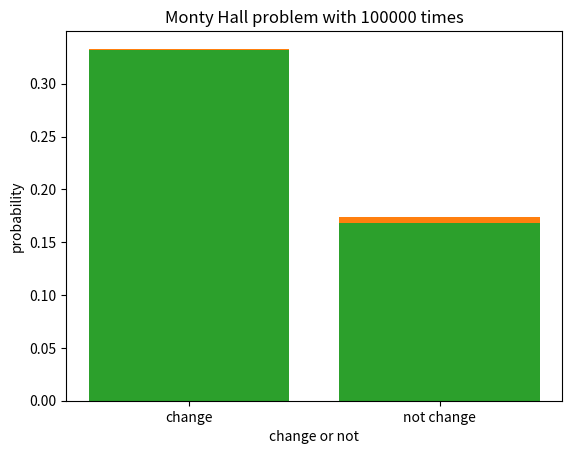

Recreate this plot in Python.
import random
import numpy as np

import matplotlib.pyplot as plt

def set_prize():
    
    prize = np.random.randint(0,3,1) # 生成1-3的隨機數，1個
    """
    prize_list=[0,0,0]
    for i in range(3):
        if i==prize:
            prize_list[i]=1
    print("獎品列:",prize_list)#1為獎品
    """
    return prize

       
def set_first_choice():
    choice =np.random.randint(0,3,1) # 生成1-3的隨機數，1個
    #print("第一次選擇: 第",choice," 扇門")
    return choice

def open_goat_door(prize_location,first_choice):
    for i in range(3):
        if i!=prize_location and i!=first_choice:
            #print("打開第",i,"扇:山羊門")
            return i

def change_choice(): 
    choice =np.random.randint(0,2,1) # 生成0/1(不換/換)
    """
    if choice:
        #print("換門")
    else:
        #print("不換門")
    """
    return choice

def set_final_choice(goat_door,first_choice,change):
    if change:
        for i in range(3):
            if i!=goat_door and i!=first_choice:
                #print("第二次選擇: 第",i," 扇門")
                return i
    else:
        #print("第二次選擇: 第",first_choice," 扇門")
        return first_choice

def monty_hall(times):
    print("\nMonty Hall 問題 with ",times," times")
    prize_time_with_change=0
    prize_time_with_not_change=0
    goat_time=0
    goat_time_with_change=0
    
    for _ in range(times):
        s_p=set_prize()#設定獎品位置
        FirstChoice=set_first_choice()#選擇其一(第一次選擇)
        
        goat_1=open_goat_door(s_p,FirstChoice)#打開一扇山羊門
        change_or_not=change_choice()#是否換門
        FinalChoice=set_final_choice(goat_1,FirstChoice,change_or_not)#最終選擇
        if FinalChoice==s_p:
            #print("恭喜你獲得獎品")
            if change_or_not:
                prize_time_with_change+=1
            else:
                prize_time_with_not_change+=1
        else:
            if change_or_not:
                goat_time_with_change+=1
            else:
                goat_time+=1
            #print("恭喜你獲得山羊")
            
    print("\n換門獲得獎品次數:",prize_time_with_change,"機率為:",prize_time_with_change/times)
    print("不換門獲得獎品次數:",prize_time_with_not_change,"機率為:",prize_time_with_not_change/times)
    print("換門獲得山羊次數:",goat_time_with_change,"機率為:",goat_time_with_change/times)
    print("不換門獲得山羊次數:",goat_time,"機率為:",goat_time/times)
    
    plt.title('Monty Hall problem with '+str(times)+' times')
    plt.xlabel('change or not')
    plt.ylabel('probability')
    plt.bar(['change','not change'],[prize_time_with_change/times,prize_time_with_not_change/times])
    plt.show()
times_set=1000
monty_hall(times_set)
        
times_set=10000
monty_hall(times_set)

times_set=100000
monty_hall(times_set)